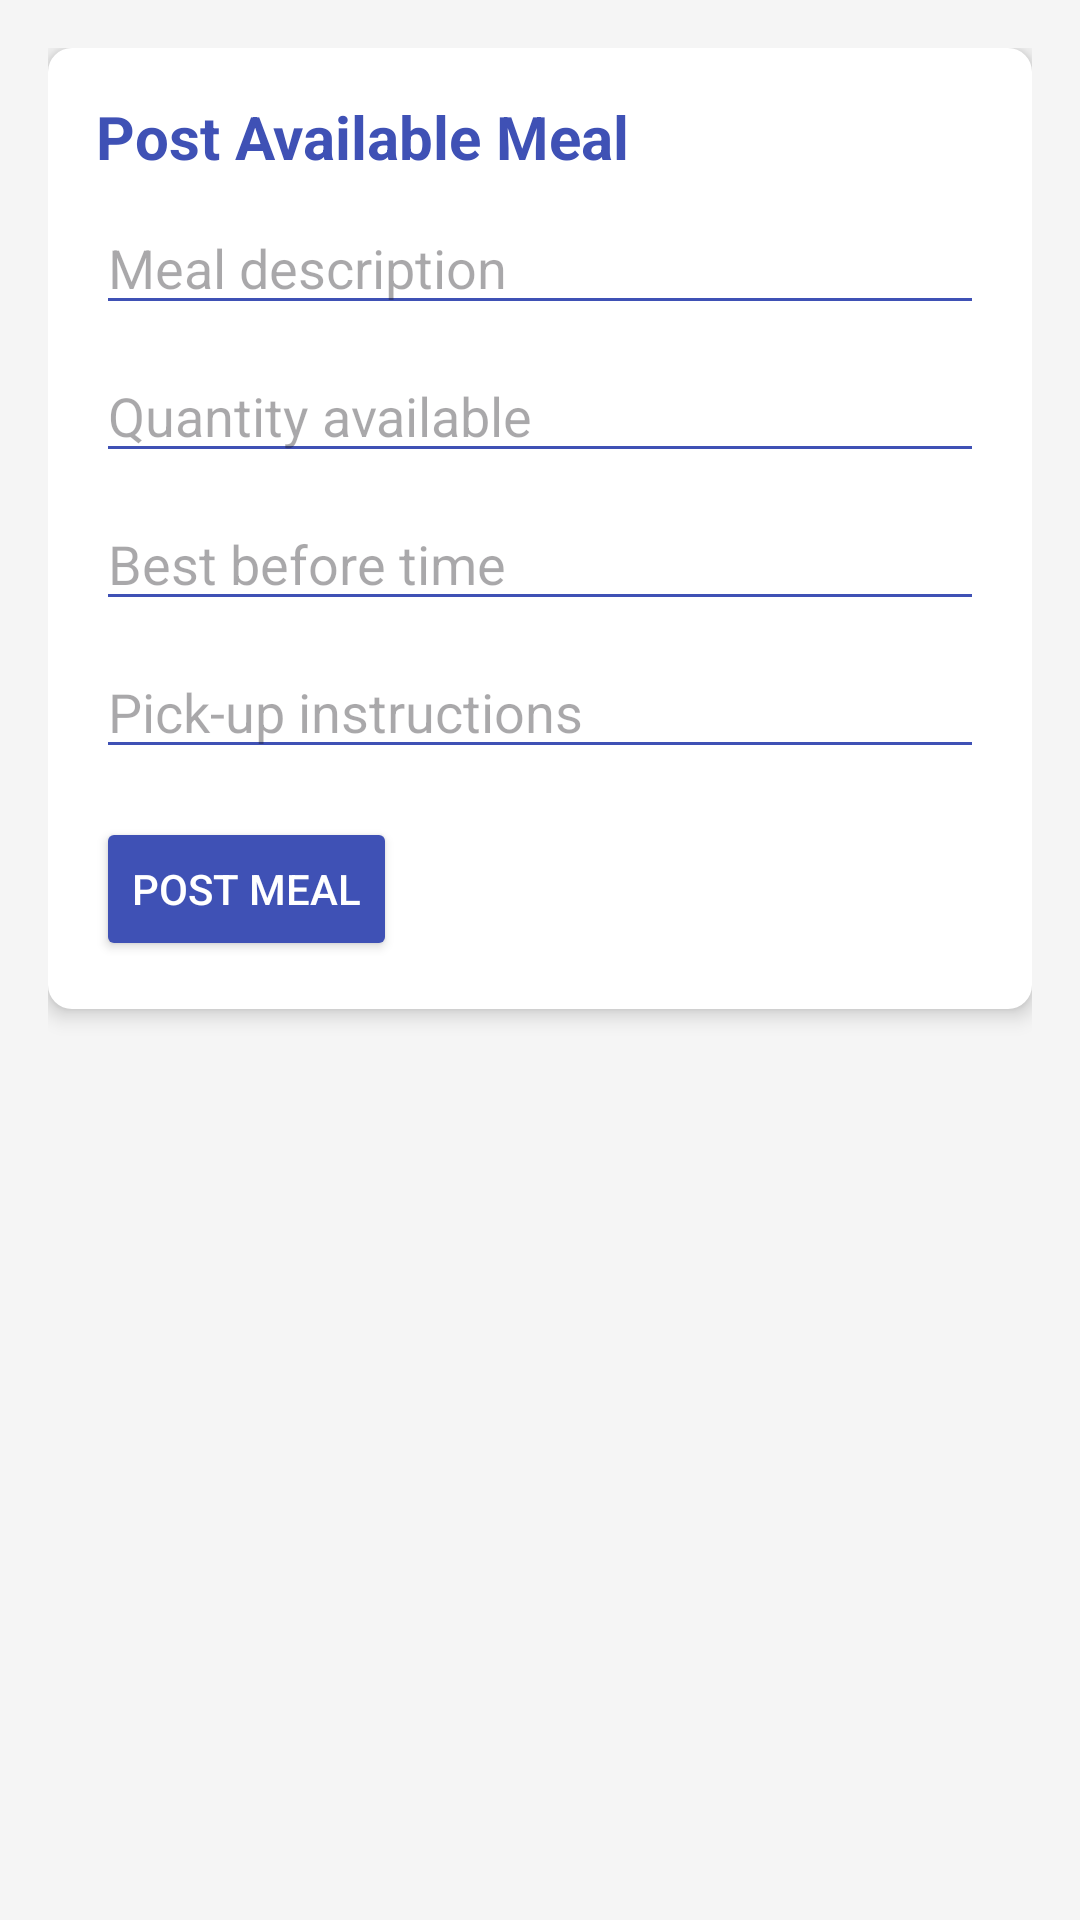

Produce the Android XML layout that renders to this screen, including the resource entries it uses.
<!-- AndroidManifest.xml: application theme Theme.KareShare -->
<!-- res/layout/fragment_meal_posting_page.xml -->
<ScrollView
    xmlns:android="http://schemas.android.com/apk/res/android"
    android:layout_width="match_parent"
    android:layout_height="match_parent"
    android:padding="16dp"
    android:background="#F5F5F5">

    <LinearLayout
        android:layout_width="match_parent"
        android:layout_height="wrap_content"
        android:orientation="vertical">

        <LinearLayout
            android:layout_width="match_parent"
            android:layout_height="wrap_content"
            android:orientation="vertical"
            android:background="@drawable/rounded_card_background"
            android:padding="16dp"
            android:elevation="4dp"
            android:layout_marginBottom="16dp">

            <TextView
                android:layout_width="wrap_content"
                android:layout_height="wrap_content"
                android:text="Post Available Meal"
                android:textSize="20sp"
                android:textStyle="bold"
                android:textColor="#3F51B5"
                android:layout_marginBottom="8dp" />

            <EditText
                android:id="@+id/mealDescription"
                android:layout_width="match_parent"
                android:layout_height="wrap_content"
                android:hint="Meal description"
                android:inputType="text"
                android:backgroundTint="#3F51B5"
                android:layout_marginBottom="8dp" />

            <EditText
                android:id="@+id/quantityAvailable"
                android:layout_width="match_parent"
                android:layout_height="wrap_content"
                android:hint="Quantity available"
                android:inputType="number"
                android:backgroundTint="#3F51B5"
                android:layout_marginBottom="8dp" />

            <EditText
                android:id="@+id/bestBeforeTime"
                android:layout_width="match_parent"
                android:layout_height="wrap_content"
                android:hint="Best before time"
                android:inputType="time"
                android:backgroundTint="#3F51B5"
                android:layout_marginBottom="8dp" />

            <EditText
                android:id="@+id/pickupInstructions"
                android:layout_width="match_parent"
                android:layout_height="wrap_content"
                android:hint="Pick-up instructions"
                android:inputType="text"
                android:backgroundTint="#3F51B5"
                android:layout_marginBottom="16dp" />

            <Button
                android:id="@+id/btnSubmitMeal"
                android:layout_width="wrap_content"
                android:layout_height="wrap_content"
                android:text="Post Meal"
                android:backgroundTint="#3F51B5"
                android:textColor="@android:color/white" />
        </LinearLayout>
    </LinearLayout>
</ScrollView>
<!-- resources referenced by this layout -->
<resources>
  <!-- drawable rounded_card_background (drawable) -->
  <shape xmlns:android="http://schemas.android.com/apk/res/android">
      <solid android:color="#FFFFFF" />
      <corners android:radius="8dp" />
      <padding android:left="16dp" android:top="16dp" android:right="16dp" android:bottom="16dp"/>
      <elevation android:elevation="4dp"/>
  </shape>
  <style name="Theme.KareShare" parent="Base.Theme.KareShare" />
  <style name="Base.Theme.KareShare" parent="Theme.Material3.DayNight.NoActionBar">
          
          
      </style>
</resources>
